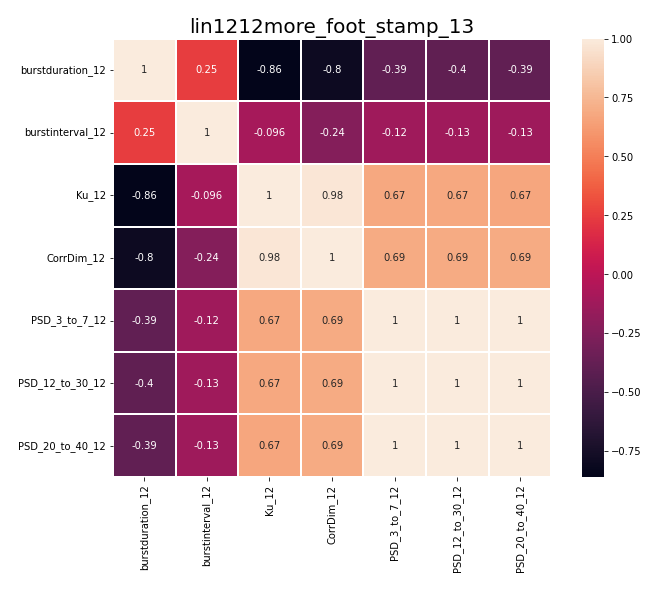

Source data for this figure (header and first rows):
, burstduration_12, burstinterval_12, Ku_12, CorrDim_12, PSD_3_to_7_12, PSD_12_to_30_12, PSD_20_to_40_12
burstduration_12, 1.0, 0.2481, -0.8615, -0.7967, -0.3945, -0.3994, -0.3917
burstinterval_12, 0.2481, 1.0, -0.09642, -0.2432, -0.1216, -0.1251, -0.1294
Ku_12, -0.8615, -0.09642, 1.0, 0.9767, 0.6728, 0.6748, 0.6699
CorrDim_12, -0.7967, -0.2432, 0.9767, 1.0, 0.6927, 0.6943, 0.6915
PSD_3_to_7_12, -0.3945, -0.1216, 0.6728, 0.6927, 1.0, 1, 1
PSD_12_to_30_12, -0.3994, -0.1251, 0.6748, 0.6943, 1, 1.0, 0.9999
PSD_20_to_40_12, -0.3917, -0.1294, 0.6699, 0.6915, 1, 0.9999, 1.0
